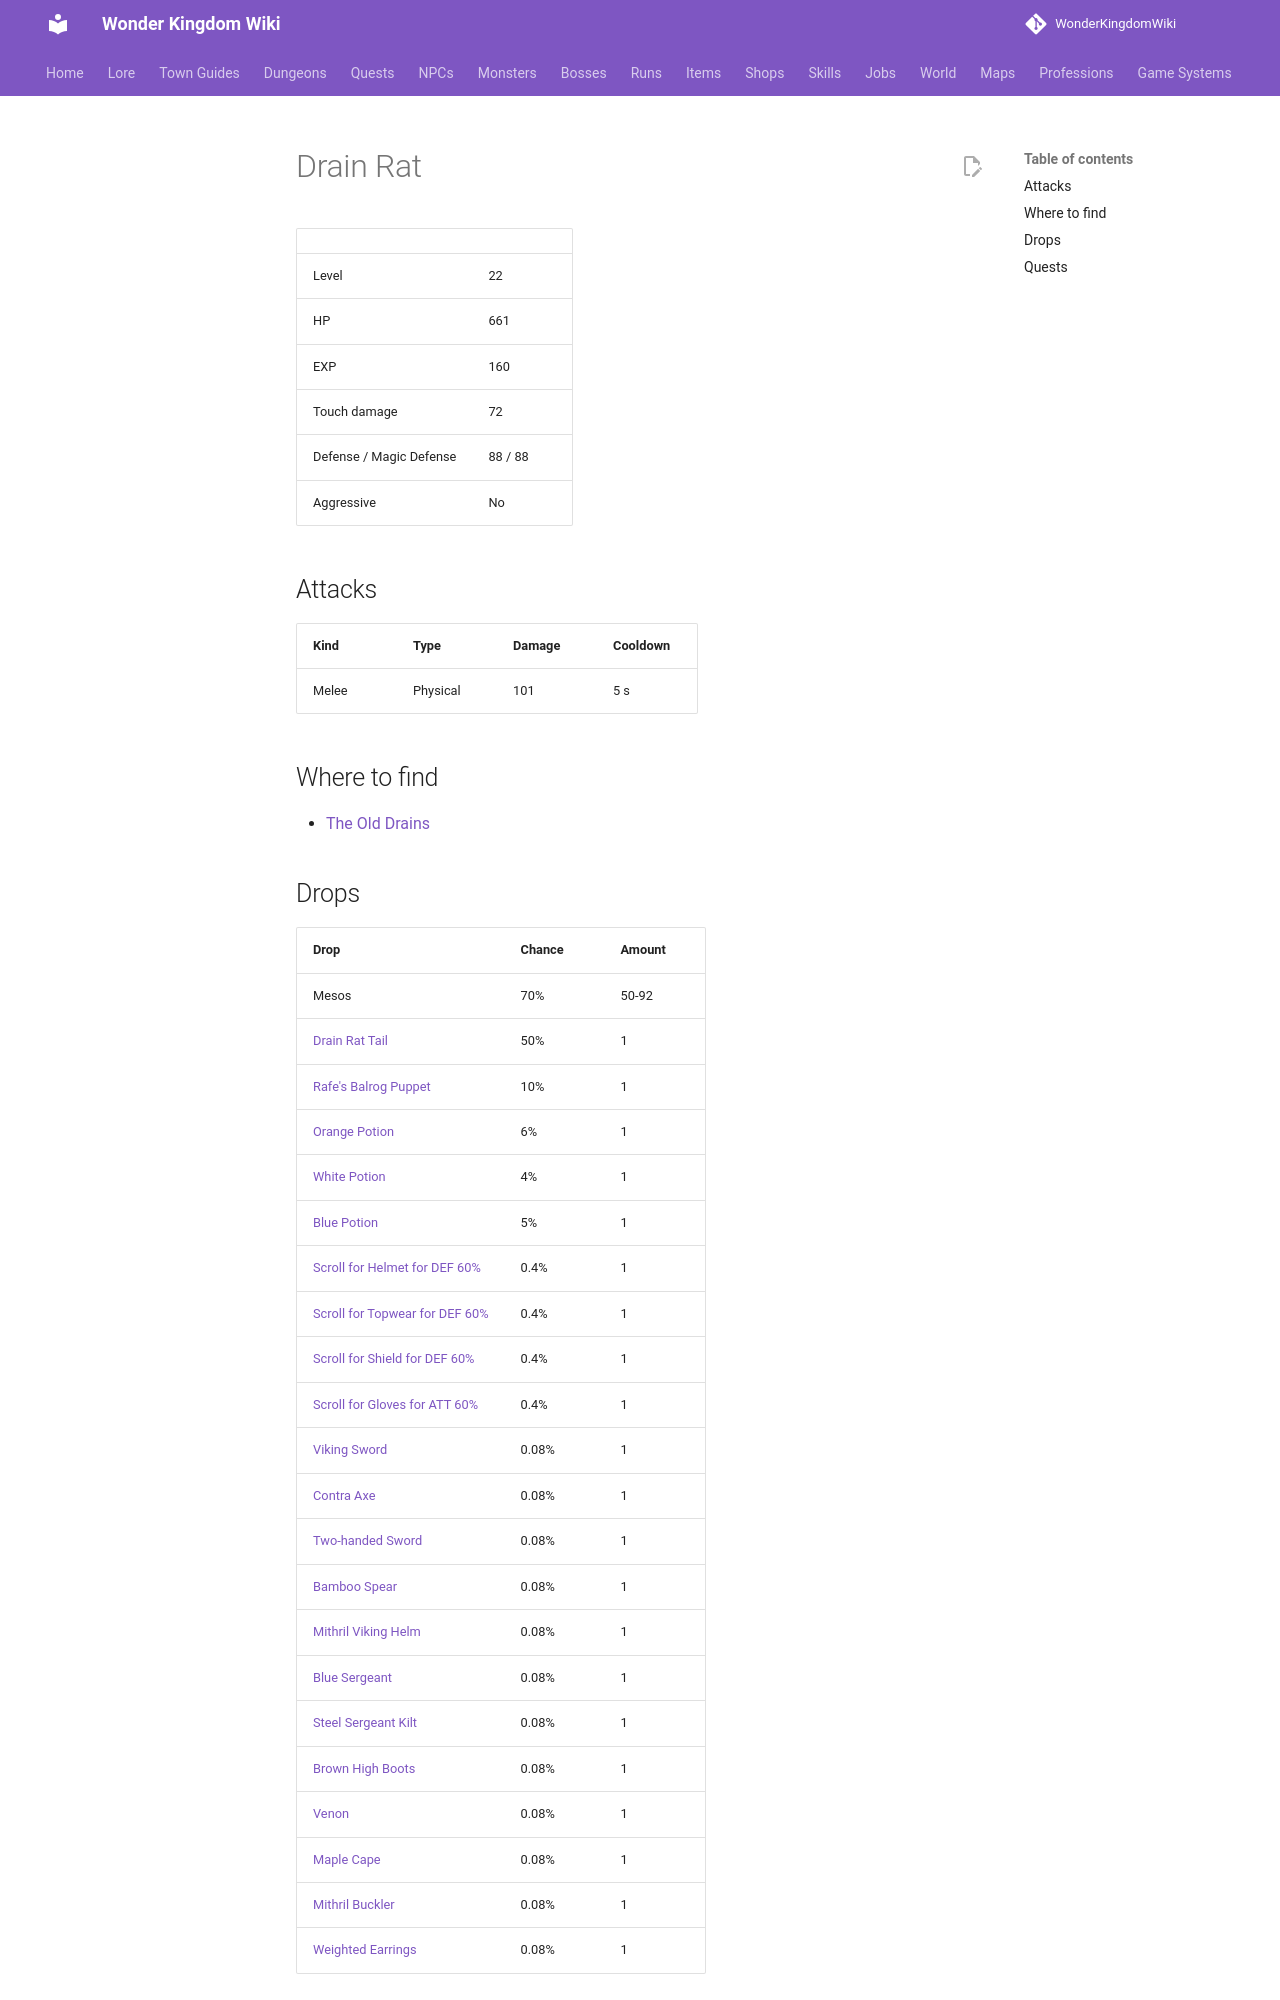

repository: alonohana627/WonderKingdomWiki · page: monsters/drain_rat/index.html · generator: mkdocs

<!-- Generated by tools/generate.py from GameLib. Do not edit: changes are overwritten. -->

# Drain Rat

|  |  |
|---|---|
| Level | 22 |
| HP | 661 |
| EXP | 160 |
| Touch damage | 72 |
| Defense / Magic Defense | 88 / 88 |
| Aggressive | No |

## Attacks

| Kind | Type | Damage | Cooldown |
|---|---|---|---|
| Melee | Physical | 101 | 5 s |

## Where to find

- [The Old Drains](../maps/old_drains.md)

## Drops

| Drop | Chance | Amount |
|---|---|---|
| Mesos | 70% | 50-92 |
| [Drain Rat Tail](../items/drain_rat_tail.md) | 50% | 1 |
| [Rafe's Balrog Puppet](../items/rafes_balrog_puppet.md) | 10% | 1 |
| [Orange Potion](../items/orange_potion.md) | 6% | 1 |
| [White Potion](../items/white_potion.md) | 4% | 1 |
| [Blue Potion](../items/blue_potion.md) | 5% | 1 |
| [Scroll for Helmet for DEF 60%](../items/scroll_helmet_def.md) | 0.4% | 1 |
| [Scroll for Topwear for DEF 60%](../items/scroll_topwear_def.md) | 0.4% | 1 |
| [Scroll for Shield for DEF 60%](../items/scroll_shield_def.md) | 0.4% | 1 |
| [Scroll for Gloves for ATT 60%](../items/scroll_gloves_att.md) | 0.4% | 1 |
| [Viking Sword](../items/viking_sword.md) | 0.08% | 1 |
| [Contra Axe](../items/contra_axe.md) | 0.08% | 1 |
| [Two-handed Sword](../items/two_handed_sword.md) | 0.08% | 1 |
| [Bamboo Spear](../items/bamboo_spear.md) | 0.08% | 1 |
| [Mithril Viking Helm](../items/mithril_viking_helm.md) | 0.08% | 1 |
| [Blue Sergeant](../items/blue_sergeant.md) | 0.08% | 1 |
| [Steel Sergeant Kilt](../items/steel_sergeant_kilt.md) | 0.08% | 1 |
| [Brown High Boots](../items/brown_high_boots.md) | 0.08% | 1 |
| [Venon](../items/venon_gloves.md) | 0.08% | 1 |
| [Maple Cape](../items/maple_cape.md) | 0.08% | 1 |
| [Mithril Buckler](../items/mithril_buckler.md) | 0.08% | 1 |
| [Weighted Earrings](../items/weighted_earrings.md) | 0.08% | 1 |
